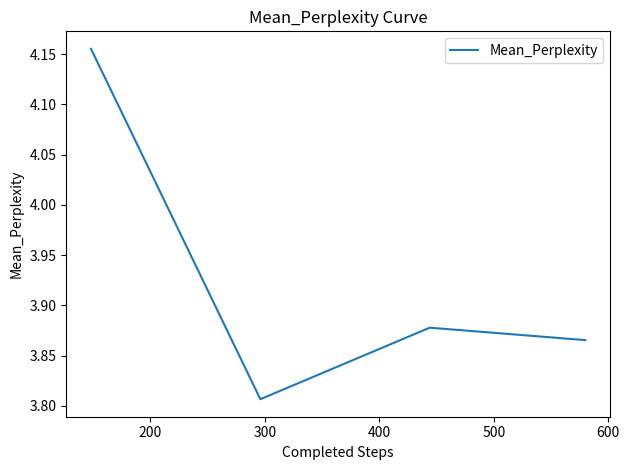

The matplotlib source for this figure:
import matplotlib.pyplot as plt

def main():
    completed_steps = [148, 296, 444, 580]
    mean_perplexity_list = [4.1553508992195125, 3.8066051182746885, 3.8777953686714173, 3.8654263515472413]

    plt.subplot(111)
    plt.plot(completed_steps, mean_perplexity_list,label='Mean_Perplexity')
    plt.xlabel("Completed Steps")
    plt.ylabel("Mean_Perplexity")
    plt.title("Mean_Perplexity Curve")
    plt.legend()

    plt.tight_layout()
    plt.show()

if __name__ == "__main__":
    main()